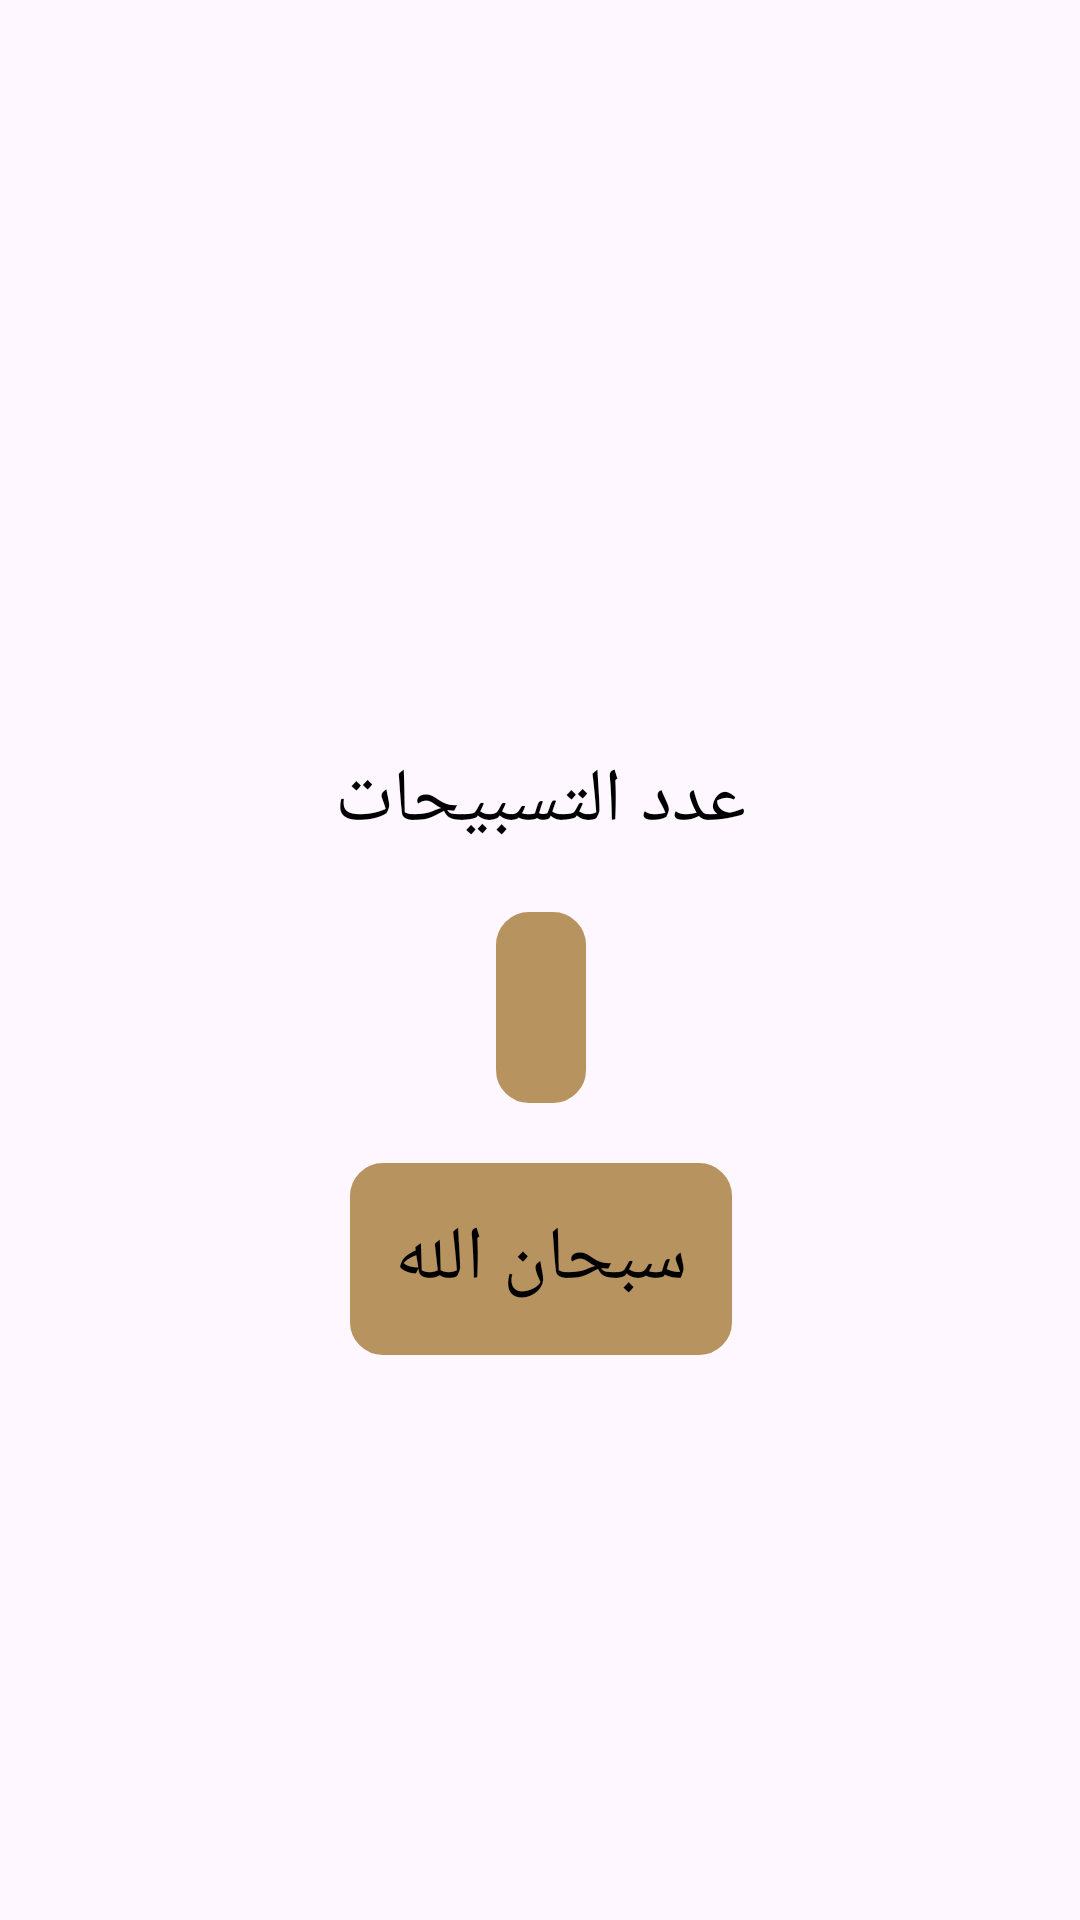

This screen was rendered from an Android layout file. Write that file and the resources it references.
<!-- AndroidManifest.xml: application theme Theme.Islami -->
<!-- res/layout/content_sebha.xml -->
<?xml version="1.0" encoding="utf-8"?>
<androidx.constraintlayout.widget.ConstraintLayout xmlns:android="http://schemas.android.com/apk/res/android"
    xmlns:app="http://schemas.android.com/apk/res-auto"
    xmlns:tools="http://schemas.android.com/tools"
    android:layout_width="match_parent"
    android:layout_height="match_parent"
    app:layout_behavior="@string/appbar_scrolling_view_behavior"
    tools:showIn="@layout/fragment_sebha">

    <ImageView
        android:id="@+id/sebha_id"
        android:layout_width="300dp"
        android:layout_height="200dp"
        android:src="@drawable/sebha_image"
        app:layout_constraintEnd_toEndOf="parent"
        app:layout_constraintStart_toStartOf="parent"
        app:layout_constraintTop_toTopOf="parent" />

    <TextView
        android:id="@+id/sebha_num"
        android:layout_width="wrap_content"
        android:layout_height="wrap_content"
        android:layout_marginTop="50dp"
        android:text="عدد التسبيحات"
        android:textColor="@color/black"
        android:textSize="25sp"
        app:layout_constraintEnd_toEndOf="@id/sebha_id"
        app:layout_constraintStart_toStartOf="@id/sebha_id"
        app:layout_constraintTop_toBottomOf="@id/sebha_id" />

    <com.google.android.material.textview.MaterialTextView
        android:id="@+id/sebha_count"
        android:layout_width="wrap_content"
        android:layout_height="wrap_content"
        android:layout_marginTop="20dp"
        android:background="@drawable/style"
        android:padding="15dp"
        android:textColor="@color/black"
        android:textSize="25sp"
        android:textStyle="bold"
        app:layout_constraintEnd_toEndOf="@id/sebha_num"
        app:layout_constraintStart_toStartOf="@id/sebha_num"
        app:layout_constraintTop_toBottomOf="@id/sebha_num"
        tools:text="30" />

    <TextView
        android:layout_width="wrap_content"
        android:layout_height="wrap_content"
        android:layout_marginTop="20dp"
        android:background="@drawable/style"
        android:padding="15dp"
        android:text="سبحان الله"
        android:textColor="@color/black"
        android:textSize="25sp"
        app:layout_constraintEnd_toEndOf="@id/sebha_count"
        app:layout_constraintStart_toStartOf="@id/sebha_count"
        app:layout_constraintTop_toBottomOf="@id/sebha_count" />

</androidx.constraintlayout.widget.ConstraintLayout>
<!-- res/layout/fragment_sebha.xml (included above) -->
<?xml version="1.0" encoding="utf-8"?>
<androidx.constraintlayout.widget.ConstraintLayout xmlns:android="http://schemas.android.com/apk/res/android"
    xmlns:app="http://schemas.android.com/apk/res-auto"
    android:layout_width="match_parent"
    android:layout_height="match_parent"
    android:background="@drawable/main_background">

    <androidx.appcompat.widget.Toolbar
        android:layout_width="match_parent"
        android:layout_height="wrap_content"
        app:layout_constraintStart_toStartOf="parent"
        app:layout_constraintTop_toTopOf="parent">

        <com.google.android.material.appbar.AppBarLayout
            android:layout_width="match_parent"
            android:layout_height="wrap_content"
            android:background="@color/transparent"
            android:elevation="100dp">

            <TextView
                android:layout_width="wrap_content"
                android:layout_height="wrap_content"
                android:layout_gravity="center"
                android:fontFamily="@font/roboto"
                android:text="إسلامي"
                android:textColor="@color/black"
                android:textSize="30sp"
                android:textStyle="bold" />
        </com.google.android.material.appbar.AppBarLayout>
    </androidx.appcompat.widget.Toolbar>

    <include layout="@layout/content_sebha" />

</androidx.constraintlayout.widget.ConstraintLayout>
<!-- resources referenced by this layout -->
<resources>
  <color name="black">#FF000000</color>
  <color name="transparent">#00F44336</color>
  <!-- drawable style (drawable) -->
  <?xml version="1.0" encoding="utf-8"?>
  <shape xmlns:android="http://schemas.android.com/apk/res/android"
      android:shape="rectangle">
  
      <corners android:radius="10dp" />
  
      
      <stroke
          android:width="2dp"
          android:color="#B7935F" />
  
      
      <solid android:color="#B7935F" />
  
  </shape>
  <style name="Theme.Islami" parent="Base.Theme.Islami" />
  <style name="Base.Theme.Islami" parent="Theme.Material3.DayNight.NoActionBar">
          
          
      </style>
</resources>
